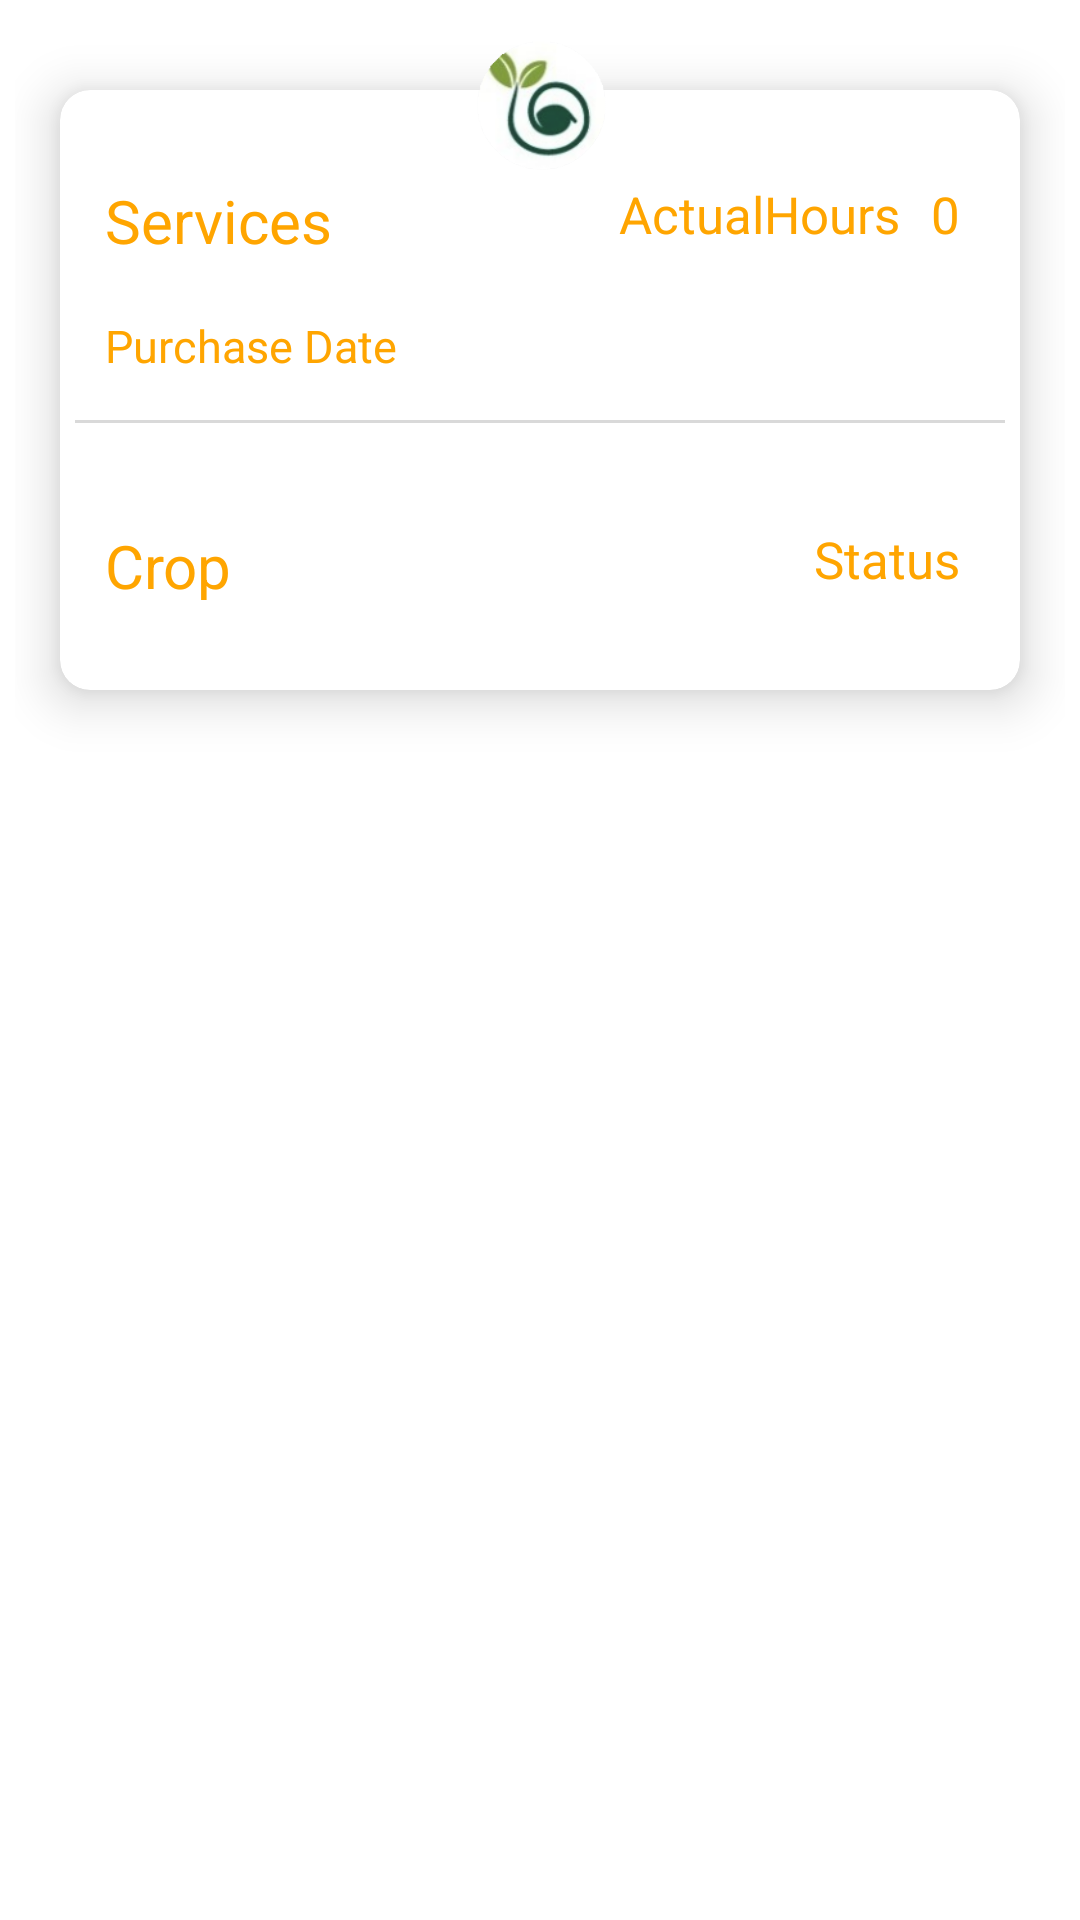

Layout XML and referenced resources for this Android screen:
<!-- AndroidManifest.xml: application theme Theme.Agrihelp -->
<!-- res/layout/booking_details.xml -->
<?xml version="1.0" encoding="utf-8"?>
<RelativeLayout xmlns:android="http://schemas.android.com/apk/res/android"
    xmlns:app="http://schemas.android.com/apk/res-auto"
    xmlns:tools="http://schemas.android.com/tools"
    android:layout_width="match_parent"
    android:layout_height="wrap_content"
    android:layout_marginTop="10dp"
    android:orientation="vertical"
    android:paddingLeft="5dp"
    android:paddingRight="5dp"
    tools:context=".BookingHistoryFragment">

    <ImageView
        android:layout_width="50sp"
        android:layout_height="50sp"
        android:layout_centerHorizontal="true"
        android:layout_marginTop="10sp"
        android:elevation="50sp"
        android:src="@drawable/ic_leaf"
        tools:ignore="ContentDescription" />

    <androidx.cardview.widget.CardView
        android:id="@+id/crdDetails"
        android:layout_width="320sp"
        android:layout_height="200sp"
        android:layout_centerHorizontal="true"
        android:layout_gravity="center"
        android:layout_marginVertical="30sp"
        android:elevation="0sp"
        app:cardCornerRadius="10sp"
        app:cardElevation="10sp">

        <TextView
            android:id="@+id/txtServiceName"
            android:layout_width="wrap_content"
            android:layout_height="30sp"
            android:layout_marginHorizontal="15sp"
            android:layout_marginTop="30sp"
            android:inputType="text"
            android:text="@string/services"
            android:textColor="@color/orange_500"
            android:textSize="20sp"
            tools:ignore="TextViewEdits,TouchTargetSizeCheck,TextSizeCheck,TextContrastCheck" />

        <TextView
            android:id="@+id/txtActualHours"
            android:layout_width="wrap_content"
            android:layout_height="20sp"
            android:layout_gravity="end"
            android:layout_marginHorizontal="40sp"
            android:layout_marginTop="30sp"
            android:text="ActualHours"
            android:textColor="@color/orange_500"
            android:textSize="17sp"
            tools:ignore="TextSizeCheck,TextContrastCheck" />

        <TextView
            android:id="@+id/txtHours"
            android:layout_width="wrap_content"
            android:layout_height="20sp"
            android:layout_gravity="end"
            android:layout_marginHorizontal="20sp"
            android:layout_marginTop="30sp"
            android:text="0"
            android:textColor="@color/orange_500"
            android:textSize="17sp"
            tools:ignore="TextSizeCheck,TextContrastCheck" />


        <TextView
            android:id="@+id/txtDate"
            android:layout_width="wrap_content"
            android:layout_height="20sp"
            android:layout_marginHorizontal="15sp"
            android:layout_marginTop="75sp"
            android:inputType="text"
            android:text="@string/purchase_date"
            android:textColor="@color/orange_500"
            android:textSize="15sp"
            tools:ignore="TextViewEdits,TouchTargetSizeCheck,TextSizeCheck,TextContrastCheck" />

        <View
            android:layout_width="match_parent"
            android:layout_height="1dp"
            android:layout_marginHorizontal="5sp"
            android:layout_marginTop="110sp"
            android:background="@color/light_gray" />


        <TextView
            android:id="@+id/txtCropName"
            android:layout_width="wrap_content"
            android:layout_height="25sp"
            android:layout_marginHorizontal="15sp"
            android:layout_marginTop="145sp"
            android:inputType="text"
            android:text="@string/crop"
            android:textColor="@color/orange_500"
            android:textSize="20sp"
            tools:ignore="TextViewEdits,TouchTargetSizeCheck,TextSizeCheck,TextContrastCheck" />


        <TextView
            android:id="@+id/txtStatus"
            android:layout_width="wrap_content"
            android:layout_height="25sp"
            android:layout_gravity="end"
            android:layout_marginHorizontal="20sp"
            android:layout_marginTop="145sp"
            android:inputType="text"
            android:text="@string/status"
            android:textColor="@color/orange_500"
            android:textSize="17sp"
            tools:ignore="TextViewEdits,TouchTargetSizeCheck,TextSizeCheck,TextContrastCheck" />

    </androidx.cardview.widget.CardView>

</RelativeLayout>
<!-- resources referenced by this layout -->
<resources>
  <color name="light_gray">#D9D9D9</color>
  <color name="orange_500">#FFA500</color>
  <!-- drawable ic_leaf: png bitmap (drawable, 151980 bytes) -->
  <string name="crop">Crop</string>
  <string name="purchase_date">Purchase Date</string>
  <string name="services">Services</string>
  <string name="status">Status</string>
  <style name="Theme.Agrihelp" parent="Theme.MaterialComponents.DayNight.NoActionBar">
          
          <item name="colorPrimary">@color/orange_500</item>
          <item name="colorPrimaryVariant">@color/orange_500</item>
          <item name="colorOnPrimary">@color/white</item>
          
          <item name="colorSecondary">@color/orange_500</item>
          <item name="colorSecondaryVariant">@color/ic_launcher_background</item>
          <item name="colorOnSecondary">@color/green_500</item>
          
          <item name="android:windowLightStatusBar">true</item>
          <item name="android:statusBarColor">@color/white</item>
          
          <item name="android:navigationBarColor">@color/white</item>
      </style>
  <color name="white">#FFFFFFFF</color>
  <color name="green_500">#31D438</color>
</resources>
